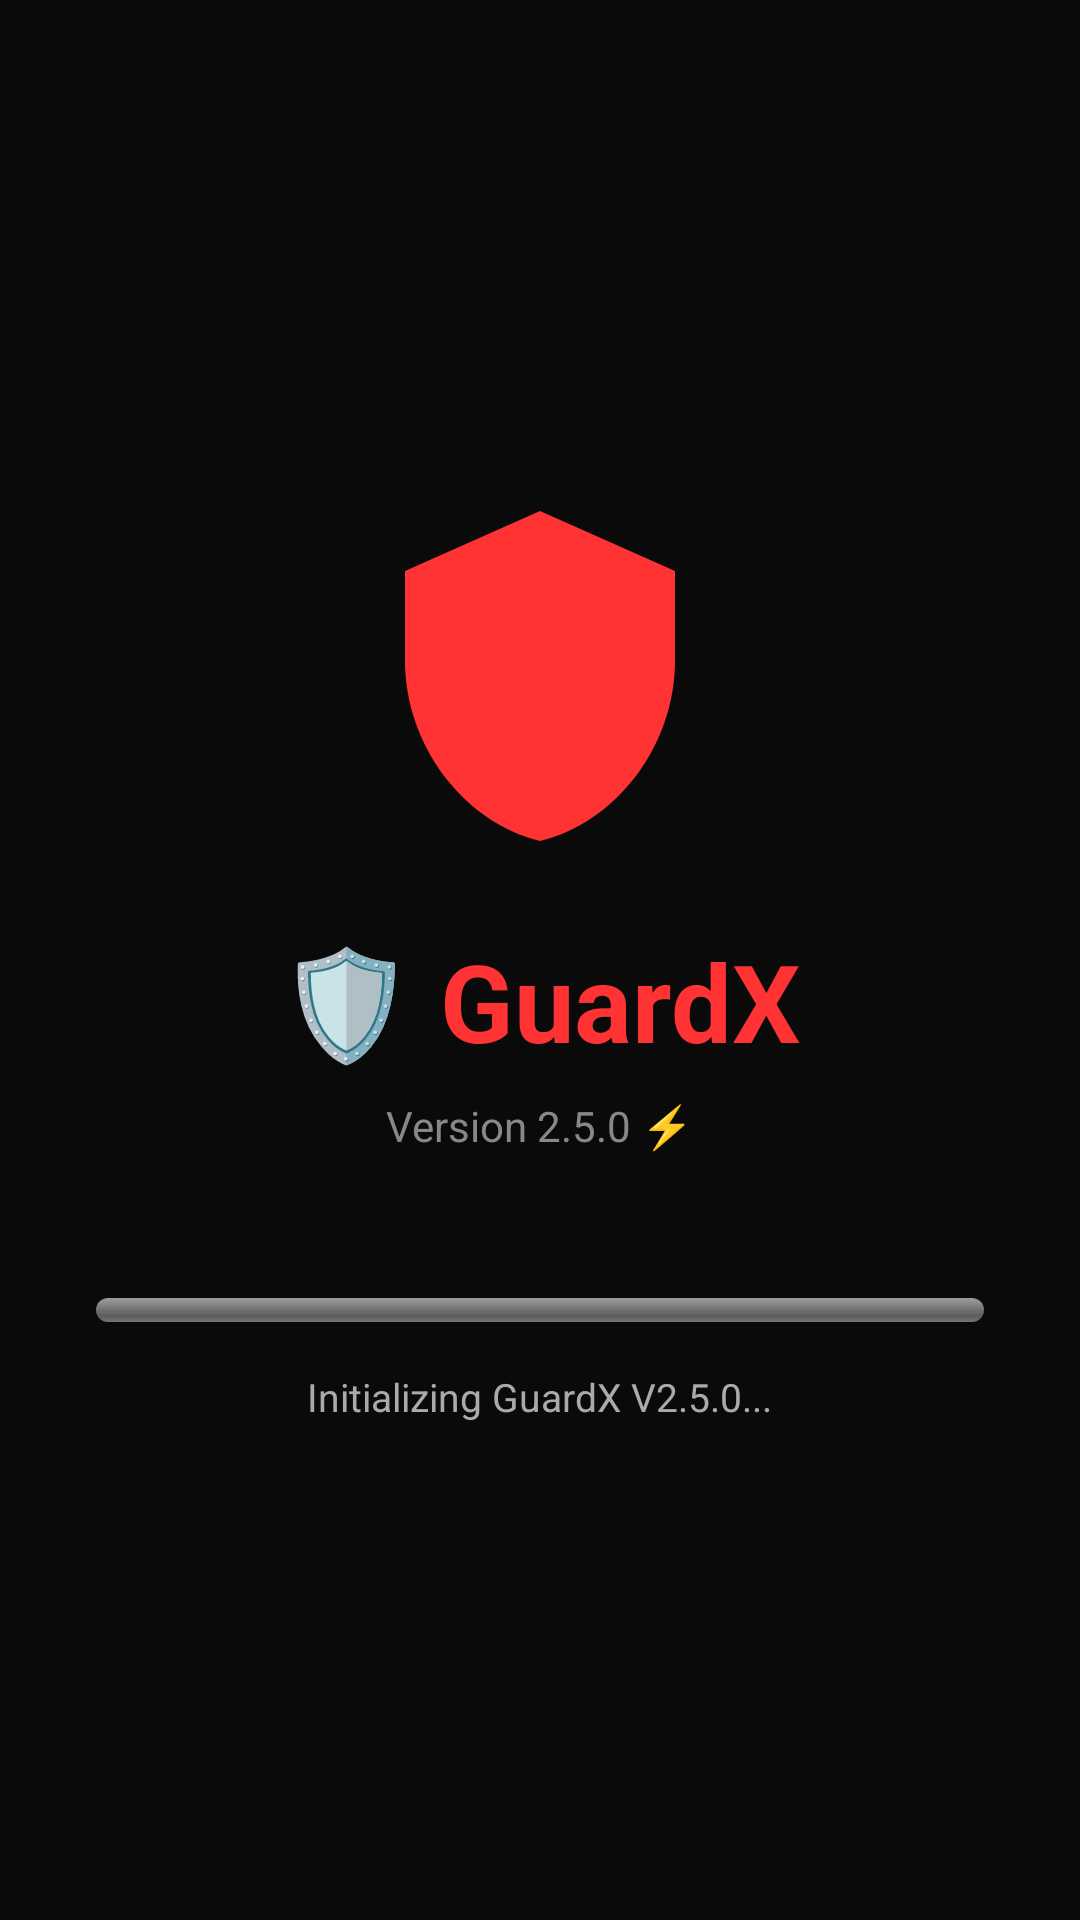

Write the Android layout XML for this screen, with the resource values it uses.
<!-- AndroidManifest.xml: application theme Theme.GuardX -->
<!-- res/layout/activity_splash.xml -->
<?xml version="1.0" encoding="utf-8"?>
<LinearLayout
    xmlns:android="http://schemas.android.com/apk/res/android"
    android:layout_width="match_parent"
    android:layout_height="match_parent"
    android:orientation="vertical"
    android:gravity="center"
    android:background="#0A0A0A"
    android:padding="32dp">

    <ImageView
        android:id="@+id/logoImage"
        android:layout_width="120dp"
        android:layout_height="120dp"
        android:src="@drawable/ic_shield"
        android:layout_marginBottom="24dp"/>

    <TextView
        android:layout_width="wrap_content"
        android:layout_height="wrap_content"
        android:text="🛡️ GuardX"
        android:textColor="#FF3333"
        android:textSize="36sp"
        android:textStyle="bold"
        android:layout_marginBottom="8dp"/>

    <TextView
        android:layout_width="wrap_content"
        android:layout_height="wrap_content"
        android:text="Version 2.5.0 ⚡"
        android:textColor="#888888"
        android:textSize="14sp"
        android:layout_marginBottom="48dp"/>

    <ProgressBar
        android:id="@+id/progressBar"
        style="@android:style/Widget.ProgressBar.Horizontal"
        android:layout_width="match_parent"
        android:layout_height="8dp"
        android:max="100"
        android:progress="0"
        android:progressTint="#FF3333"
        android:layout_marginBottom="16dp"/>

    <TextView
        android:id="@+id/statusText"
        android:layout_width="wrap_content"
        android:layout_height="wrap_content"
        android:text="Initializing GuardX V2.5.0..."
        android:textColor="#AAAAAA"
        android:textSize="13sp"/>

</LinearLayout>
<!-- resources referenced by this layout -->
<resources>
  <!-- drawable ic_shield (drawable) -->
  <?xml version="1.0" encoding="utf-8"?>
  <vector xmlns:android="http://schemas.android.com/apk/res/android"
      android:width="24dp"
      android:height="24dp"
      android:viewportWidth="24"
      android:viewportHeight="24">
      <path
          android:fillColor="#FF3333"
          android:pathData="M12,1L3,5v6c0,5.55 3.84,10.74 9,12 5.16,-1.26 9,-6.45 9,-12V5L12,1z"/>
  </vector>
  <style name="Theme.GuardX" parent="Theme.MaterialComponents.DayNight.NoActionBar">
          <item name="colorPrimary">@color/red</item>
          <item name="colorPrimaryVariant">@color/dark</item>
          <item name="colorOnPrimary">@color/white</item>
          <item name="colorSecondary">@color/red</item>
          <item name="colorOnSecondary">@color/white</item>
          <item name="android:colorBackground">@color/black</item>
          <item name="android:textColorPrimary">@color/white</item>
          <item name="android:textColorSecondary">@color/gray</item>
          <item name="android:statusBarColor">@color/black</item>
          <item name="android:navigationBarColor">@color/black</item>
      </style>
  <color name="red">#FF3333</color>
  <color name="dark">#1A1A1A</color>
  <color name="white">#FFFFFF</color>
  <color name="black">#0A0A0A</color>
  <color name="gray">#AAAAAA</color>
</resources>
